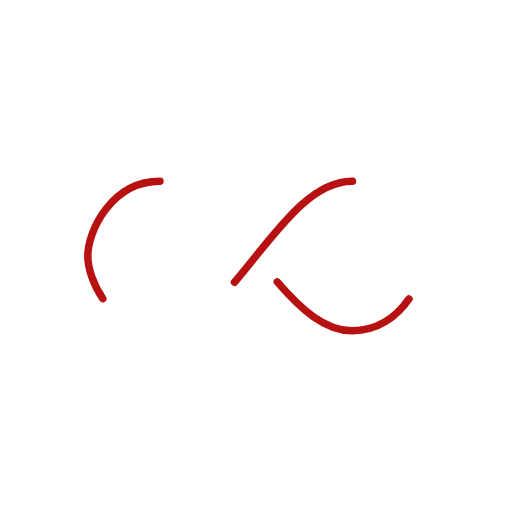
t = 0.00 s
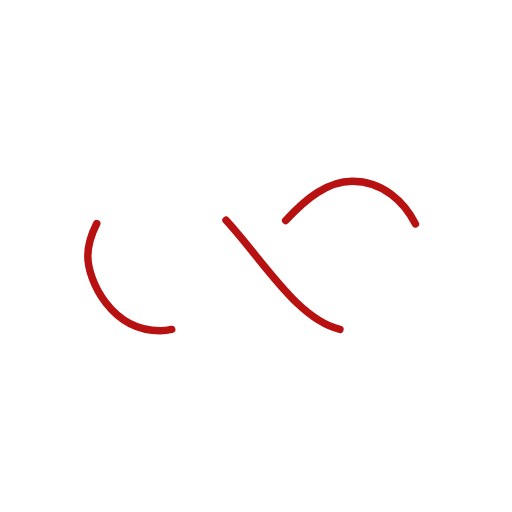
t = 0.26 s
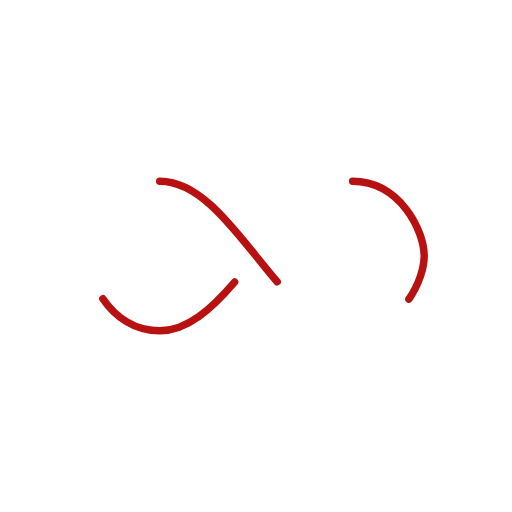
t = 0.51 s
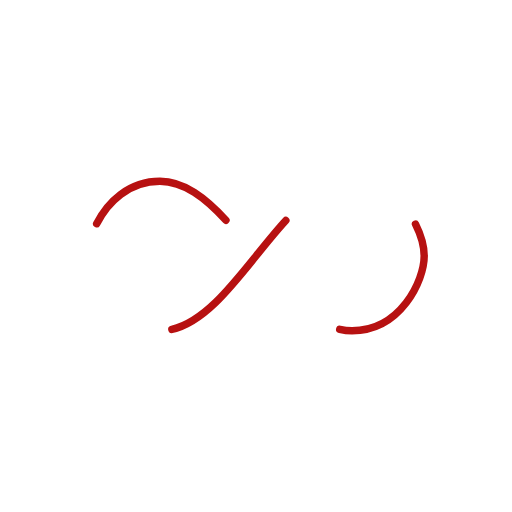
t = 0.77 s

The animated SVG that drew these frames (rendered in a browser with its animation timeline set to each time). Animation: 1 SMIL element (animate=1); one cycle of 1.02 s, repeats indefinitely.

<?xml version="1.0" encoding="utf-8"?>
<svg xmlns="http://www.w3.org/2000/svg" xmlns:xlink="http://www.w3.org/1999/xlink" style="margin: auto; background: none; display: block; shape-rendering: auto;" width="184px" height="184px" viewBox="0 0 100 100" preserveAspectRatio="xMidYMid">
<path fill="none" stroke="#b71111" stroke-width="2" stroke-dasharray="42.76482137044271 42.76482137044271" d="M24.3 30C11.4 30 5 43.3 5 50s6.4 20 19.3 20c19.3 0 32.1-40 51.4-40 C88.6 30 95 43.3 95 50s-6.4 20-19.3 20C56.4 70 43.6 30 24.3 30z" stroke-linecap="round" style="transform:scale(0.73);transform-origin:50px 50px">
  <animate attributeName="stroke-dashoffset" repeatCount="indefinite" dur="1.0204081632653061s" keyTimes="0;1" values="0;256.58892822265625"></animate>
</path>
<!-- [ldio] generated by https://loading.io/ --></svg>